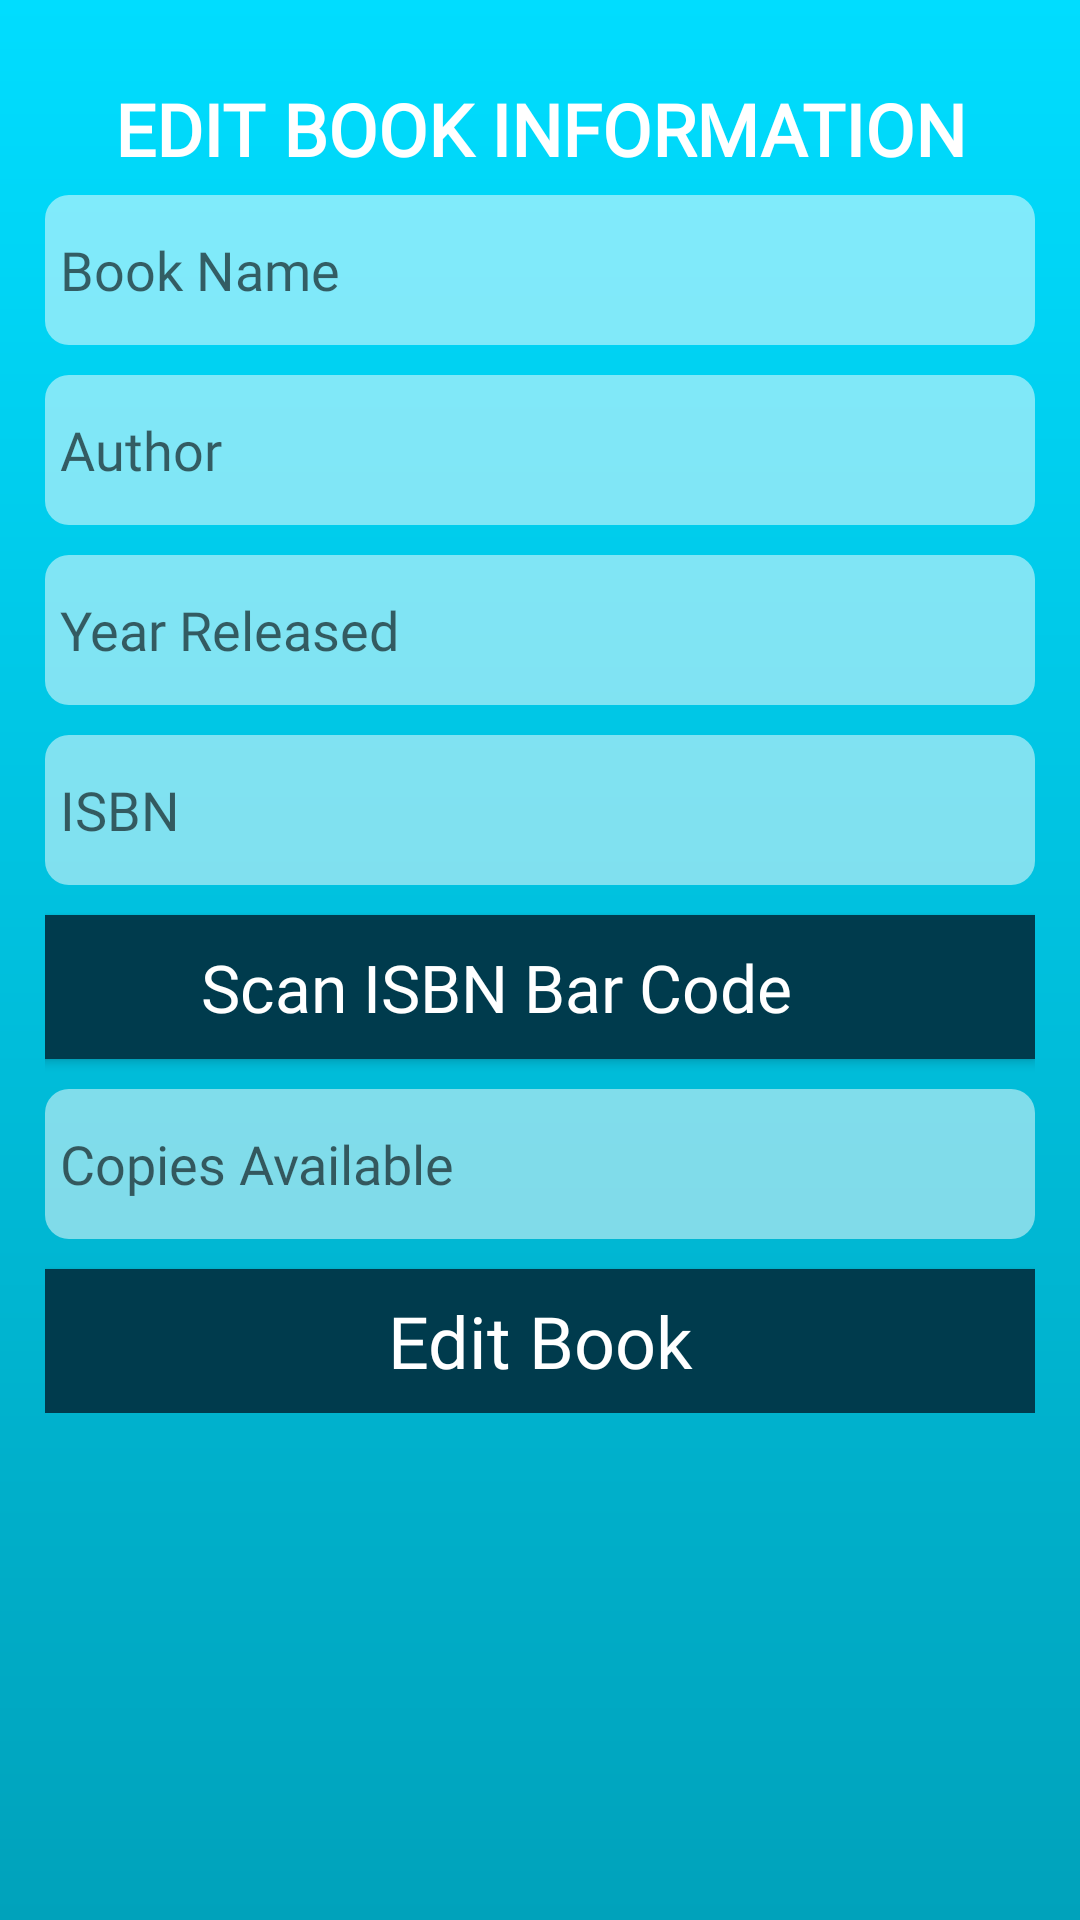

Produce the Android XML layout that renders to this screen, including the resource entries it uses.
<!-- AndroidManifest.xml: application theme AppTheme.Launcher -->
<!-- res/layout/activity_edit_book.xml -->
<LinearLayout xmlns:android="http://schemas.android.com/apk/res/android"
    xmlns:tools="http://schemas.android.com/tools"
    android:layout_width="match_parent"
    android:layout_height="match_parent"
    android:background="@drawable/gradient"
    android:orientation="vertical"
    tools:context=".EditBook">

    <LinearLayout
        android:layout_width="match_parent"
        android:layout_height="wrap_content"
        android:layout_margin="15dp"
        android:orientation="vertical">

        <TextView
            android:id="@+id/textView"
            android:layout_width="match_parent"
            android:layout_height="50dp"
            android:fontFamily="@font/exo_2_light"
            android:gravity="center"
            android:paddingTop="6dp"
            android:text="@string/edit_book_information"
            android:textAllCaps="true"
            android:textAppearance="@style/TextAppearance.AppCompat"
            android:textColor="#ffffff"
            android:textSize="24dp"
            android:textStyle="bold" />

        <EditText
            android:id="@+id/Edit_BookName"
            android:layout_width="match_parent"
            android:layout_height="50dp"
            android:background="@drawable/roundrect"
            android:ems="10"
            android:fontFamily="@font/exo_2"
            android:hint="@string/book_name"
            android:inputType="text"
            android:paddingLeft="5dp"
            android:paddingRight="5dp"
            android:textColor="@color/common_google_signin_btn_text_dark_focused"
            android:textSize="18dp" />

        <Space
            android:layout_width="match_parent"
            android:layout_height="10dp" />

        <EditText
            android:id="@+id/Edit_BookAuthor"
            android:layout_width="match_parent"
            android:layout_height="50dp"
            android:background="@drawable/roundrect"
            android:ems="10"
            android:fontFamily="@font/exo_2"
            android:hint="@string/author"
            android:inputType="text"
            android:paddingLeft="5dp"
            android:paddingRight="5dp"
            android:textColor="@color/common_google_signin_btn_text_dark_focused"
            android:textSize="18dp" />

        <Space
            android:layout_width="match_parent"
            android:layout_height="10dp" />

        <EditText
            android:id="@+id/Edit_BookYearReleased"
            android:layout_width="match_parent"
            android:layout_height="50dp"
            android:background="@drawable/roundrect"
            android:ems="10"
            android:fontFamily="@font/exo_2"
            android:hint="@string/year_released"
            android:inputType="number"
            android:paddingLeft="5dp"
            android:paddingRight="5dp"
            android:textColor="@color/common_google_signin_btn_text_dark_focused"
            android:textSize="18dp" />

        <Space
            android:layout_width="match_parent"
            android:layout_height="10dp" />

        <LinearLayout
            android:layout_width="match_parent"
            android:layout_height="wrap_content"
            android:orientation="vertical">

            <EditText
                android:id="@+id/Edit_ISBN"
                android:layout_width="match_parent"
                android:layout_height="50dp"
                android:background="@drawable/roundrect"
                android:ems="10"
                android:fontFamily="@font/exo_2"
                android:hint="@string/isbn"
                android:inputType="text"
                android:paddingLeft="5dp"
                android:paddingRight="5dp"
                android:textColor="@color/common_google_signin_btn_text_dark_focused"
                android:textSize="18dp" />

            <Space
                android:layout_width="match_parent"
                android:layout_height="10dp" />

            <Button
                android:id="@+id/button"
                android:layout_width="359dp"
                android:layout_height="match_parent"
                android:layout_gravity="right"
                android:background="#003b4d"
                android:fontFamily="@font/exo_2_light"
                android:onClick="startScanActivity"
                android:text="@string/scan_bar_code"
                android:textAllCaps="false"
                android:textColor="#ffffff"
                android:textSize="22dp" />

            <Space
                android:layout_width="match_parent"
                android:layout_height="10dp" />

            <EditText
                android:id="@+id/Edit_CopiesAvailable"
                android:layout_width="match_parent"
                android:layout_height="50dp"
                android:background="@drawable/roundrect"
                android:ems="10"
                android:fontFamily="@font/exo_2"
                android:hint="@string/copies_available"
                android:inputType="number"
                android:paddingLeft="5dp"
                android:paddingRight="5dp"
                android:textColor="@color/common_google_signin_btn_text_dark_focused"
                android:textSize="18dp" />

        </LinearLayout>

        <Space
            android:layout_width="match_parent"
            android:layout_height="10dp" />

        <Button
            android:id="@+id/ConfirmButton"
            android:layout_width="match_parent"
            android:layout_height="wrap_content"
            android:background="#003b4d"
            android:fontFamily="@font/exo_2_light"
            android:onClick="editBook"
            android:text="@string/edit_book"
            android:textAllCaps="false"
            android:textColor="#ffffff"
            android:textSize="24dp" />


    </LinearLayout>


</LinearLayout>
<!-- resources referenced by this layout -->
<resources>
  <!-- drawable gradient (drawable) -->
  <?xml version="1.0" encoding="utf-8"?>
  <shape xmlns:android="http://schemas.android.com/apk/res/android"
      android:shape="rectangle">
      <gradient
          android:startColor="#00ddff"
          android:endColor="#00a2bb"
          android:angle="-90" />
  </shape>
  <!-- drawable roundrect (drawable) -->
  <?xml version="1.0" encoding="utf-8"?>
  <shape xmlns:android="http://schemas.android.com/apk/res/android"
      android:shape="rectangle" android:padding="10dp">
      <solid android:color="#80FFFFFF"/>
      <corners
          android:bottomRightRadius="8dp"
          android:bottomLeftRadius="8dp"
          android:topLeftRadius="8dp"
          android:topRightRadius="8dp"
          android:paddingLeft="4dp"/>
  </shape>
  <string name="author">Author</string>
  <string name="book_name">Book Name</string>
  <string name="copies_available">Copies Available</string>
  <string name="edit_book">Edit Book</string>
  <string name="edit_book_information">Edit Book Information</string>
  <string name="isbn">ISBN</string>
  <string name="scan_bar_code">Scan ISBN Bar Code</string>
  <string name="year_released">Year Released</string>
  <style name="AppTheme.Launcher">
          <item name="android:windowBackground"> @drawable/background </item>
      </style>
  <!-- drawable background (drawable) -->
  <?xml version="1.0" encoding="utf-8"?>
  <layer-list xmlns:android="http://schemas.android.com/apk/res/android">
  
      <item android:drawable="@drawable/gradient"/>
      <item>
          <bitmap
              android:src="@drawable/logo_splashscreen"
              android:gravity="center" />
  
      </item>
  </layer-list>
  <!-- drawable logo_splashscreen: png bitmap (drawable, 31539 bytes) -->
</resources>
